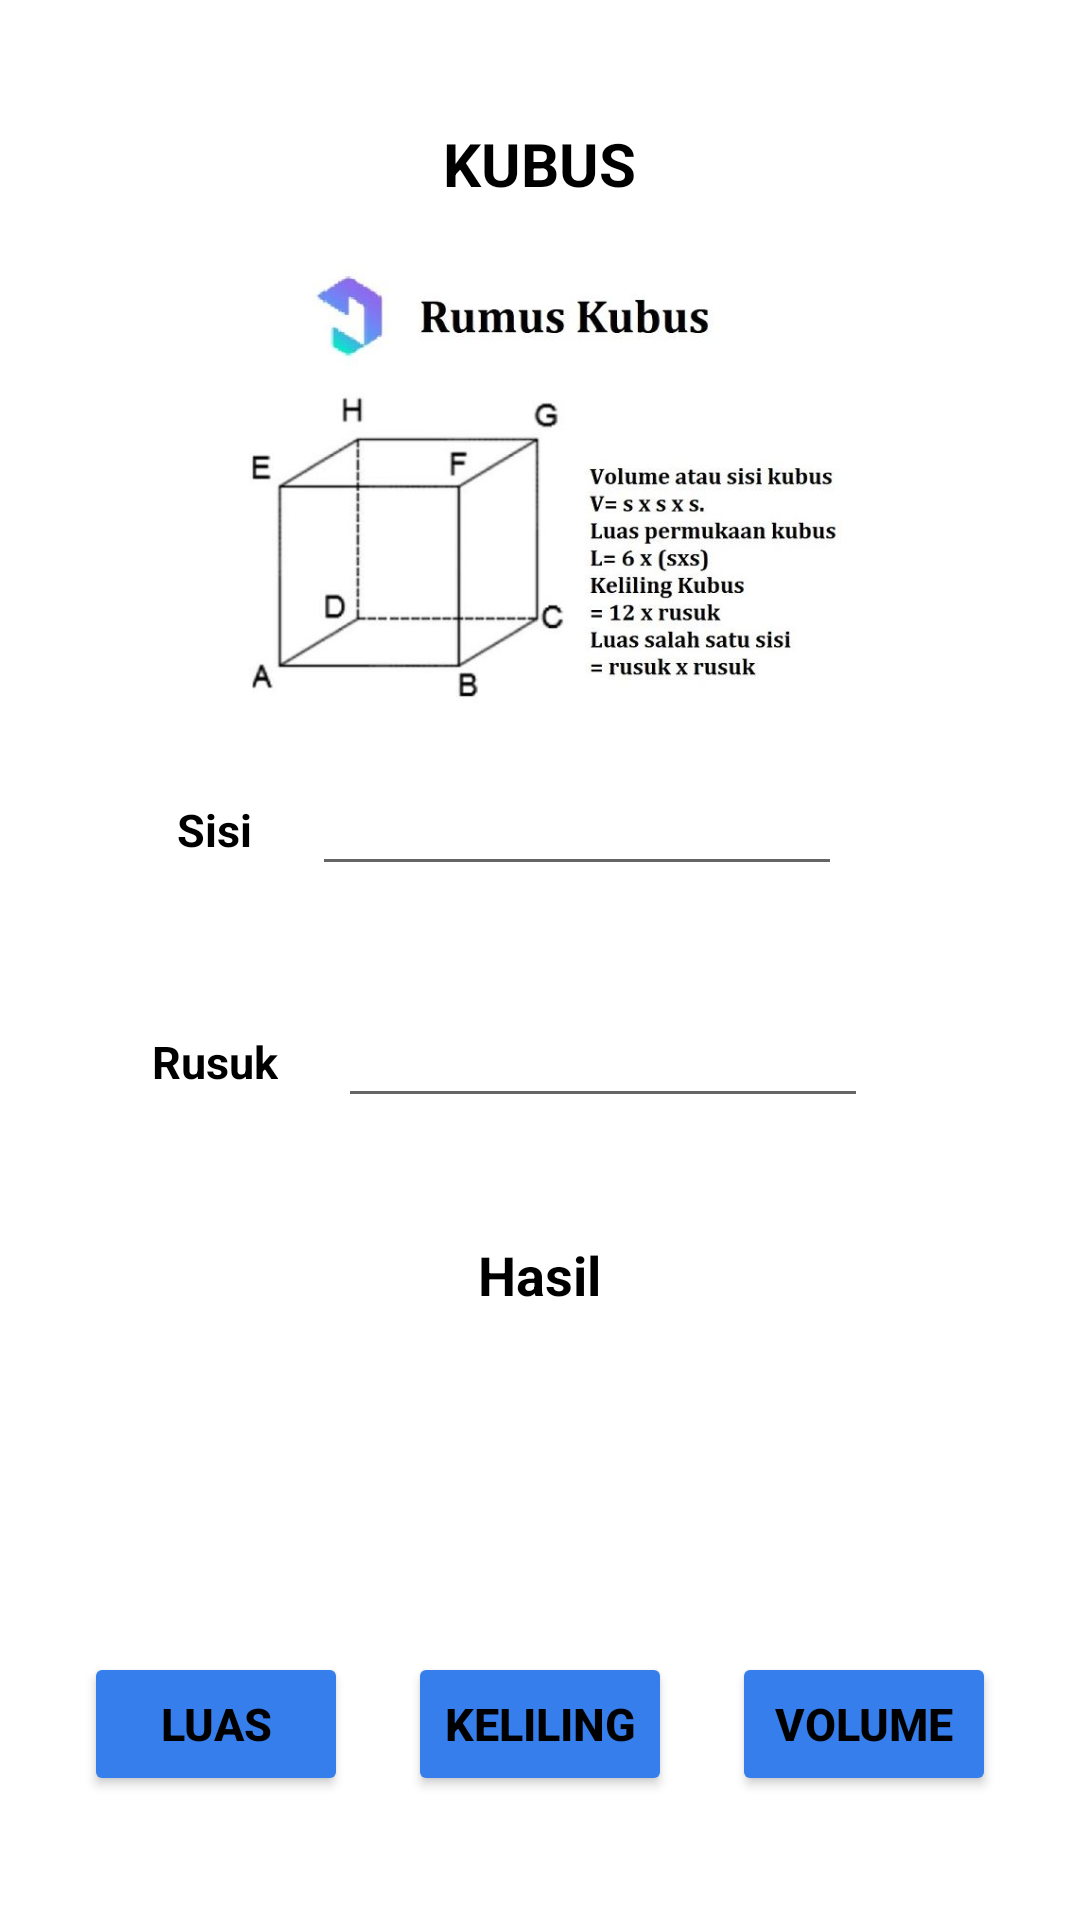

Layout XML and referenced resources for this Android screen:
<!-- AndroidManifest.xml: application theme Theme.AppBelajarRumus -->
<!-- res/layout/activity_kubus.xml -->
<?xml version="1.0" encoding="utf-8"?>
<LinearLayout xmlns:android="http://schemas.android.com/apk/res/android"
    xmlns:app="http://schemas.android.com/apk/res-auto"
    xmlns:tools="http://schemas.android.com/tools"
    android:layout_width="match_parent"
    android:layout_height="match_parent"
    android:orientation="vertical"
    android:gravity="center"
    tools:context=".KubusActivity">

    <TextView
        android:id="@+id/tvTitle"
        android:layout_width="wrap_content"
        android:layout_height="wrap_content"
        android:layout_marginBottom="20dp"
        android:layout_marginTop="20dp"
        android:text="KUBUS"
        android:textColor="@color/black"
        android:textSize="20sp"
        android:textStyle="bold"/>

    <LinearLayout
        android:layout_width="380dp"
        android:layout_height="wrap_content"
        android:gravity="center"
        android:orientation="horizontal">
        <ImageView
            android:layout_width="match_parent"
            android:layout_height="150dp"
            android:src="@drawable/kubus"/>
    </LinearLayout>

    <LinearLayout
        android:layout_width="380dp"
        android:layout_height="wrap_content"
        android:gravity="center"
        android:orientation="horizontal">
        <TextView
            android:id="@+id/tvSisi"
            android:layout_width="wrap_content"
            android:layout_height="wrap_content"
            android:layout_marginTop="20dp"
            android:layout_marginBottom="20dp"
            android:text="Sisi"
            android:textColor="@color/black"
            android:textSize="15sp"
            android:textStyle="bold"/>
        <EditText
            android:id="@+id/sisi"
            android:layout_width="wrap_content"
            android:layout_height="wrap_content"
            android:layout_marginTop="20dp"
            android:layout_marginBottom="20dp"
            android:layout_marginLeft="20dp"
            android:layout_marginRight="20dp"
            android:ems="10"
            android:inputType="numberDecimal"
            android:textColor="@color/black"
            android:textSize="15sp"/>
    </LinearLayout>

    <LinearLayout
        android:layout_width="380dp"
        android:layout_height="wrap_content"
        android:gravity="center"
        android:orientation="horizontal">
        <TextView
            android:id="@+id/tvRusuk"
            android:layout_width="wrap_content"
            android:layout_height="wrap_content"
            android:layout_marginTop="20dp"
            android:layout_marginBottom="20dp"
            android:text="Rusuk"
            android:textColor="@color/black"
            android:textSize="15sp"
            android:textStyle="bold"/>
        <EditText
            android:id="@+id/rusuk"
            android:layout_width="wrap_content"
            android:layout_height="wrap_content"
            android:layout_marginTop="20dp"
            android:layout_marginBottom="20dp"
            android:layout_marginLeft="20dp"
            android:layout_marginRight="20dp"
            android:ems="10"
            android:inputType="numberDecimal"
            android:textColor="@color/black"
            android:textSize="15sp"/>
    </LinearLayout>

    <LinearLayout
        android:layout_width="380dp"
        android:layout_height="wrap_content"
        android:gravity="center"
        android:orientation="horizontal">
        <TextView
            android:id="@+id/tvHasil"
            android:layout_width="wrap_content"
            android:layout_height="wrap_content"
            android:layout_marginTop="20dp"
            android:layout_marginBottom="20dp"
            android:text="Hasil"
            android:textColor="@color/black"
            android:textSize="18sp"
            android:textStyle="bold"/>
    </LinearLayout>

    <TextView
        android:id="@+id/hasil"
        android:layout_width="wrap_content"
        android:layout_height="wrap_content"
        android:layout_marginTop="20dp"
        android:layout_marginBottom="20dp"
        android:textColor="@color/red"
        android:textSize="25sp"/>

    <LinearLayout
        android:layout_width="380dp"
        android:layout_height="wrap_content"
        android:gravity="center"
        android:orientation="horizontal">
        <Button
            android:id="@+id/btnLuas"
            android:layout_width="wrap_content"
            android:layout_height="wrap_content"
            android:layout_marginTop="20dp"
            android:layout_marginBottom="20dp"
            android:onClick="luas"
            android:text="Luas"
            android:textColor="#000000"
            android:backgroundTint="@color/purple_500"
            android:textSize="15sp"
            android:textStyle="bold"/>
        <Button
            android:id="@+id/btnKeliling"
            android:layout_width="wrap_content"
            android:layout_height="wrap_content"
            android:layout_marginTop="20dp"
            android:layout_marginBottom="20dp"
            android:layout_marginLeft="20dp"
            android:onClick="keliling"
            android:text="Keliling"
            android:textColor="@color/black"
            android:backgroundTint="@color/purple_500"
            android:textSize="15sp"
            android:textStyle="bold"/>
        <Button
            android:id="@+id/btnVolume"
            android:layout_width="wrap_content"
            android:layout_height="wrap_content"
            android:layout_marginTop="20dp"
            android:layout_marginBottom="20dp"
            android:layout_marginLeft="20dp"
            android:onClick="volume"
            android:text="Volume"
            android:textColor="@color/black"
            android:backgroundTint="@color/purple_500"
            android:textSize="15sp"
            android:textStyle="bold"/>
    </LinearLayout>

</LinearLayout>
<!-- resources referenced by this layout -->
<resources>
  <color name="black">#FF000000</color>
  <color name="purple_500">#367EEB</color>
  <color name="red">#FF0000</color>
  <!-- drawable kubus: jpg bitmap (drawable, 43219 bytes) -->
  <style name="Theme.AppBelajarRumus" parent="Theme.MaterialComponents.DayNight.DarkActionBar">
          
          <item name="colorPrimary">@color/purple_500</item>
          <item name="colorPrimaryVariant">@color/purple_700</item>
          <item name="colorOnPrimary">@color/white</item>
          
          <item name="colorSecondary">@color/teal_200</item>
          <item name="colorSecondaryVariant">@color/teal_700</item>
          <item name="colorOnSecondary">@color/black</item>
          
          <item name="android:statusBarColor">?attr/colorPrimaryVariant</item>
          
      </style>
  <color name="purple_700">#FF3700B3</color>
  <color name="white">#FFFFFFFF</color>
  <color name="teal_200">#60B6DD</color>
  <color name="teal_700">#FF018786</color>
</resources>
